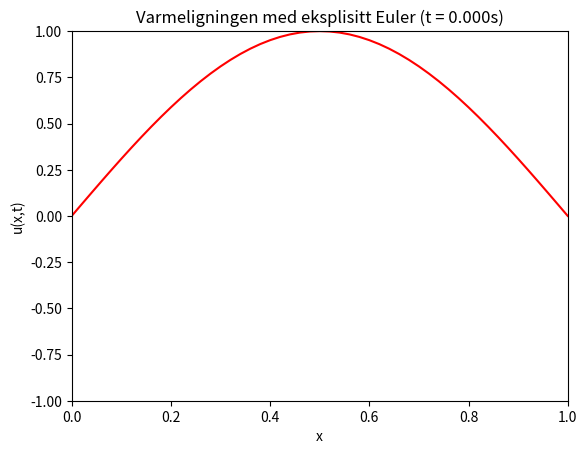

Reproduce this figure in Python.
import numpy as np
import matplotlib.pyplot as plt
import matplotlib.animation as animation

def f(x):
    return np.sin(np.pi * x)  # Initialbetingelse u(x,0) = sin(pi*x)

def solve_heat_equation():
    h = 1 # Romlig steg
    k = 0.5 # Tids steg
    Nt = 200 # Antall tidssteg
    Nx = 50 # antall x verdier
    r = k / h**2 # forenkler k og h
    L = 1
    
    x = np.linspace(0, L, Nx+1)
    u = np.zeros((Nx+1, Nt+1))
    u[:, 0] = f(x)  # Initialbetingelse
    
    # Eksplisitt Euler
    for j in range(0, Nt):
        for i in range(1, Nx):
            u[i, j+1] = u[i, j] + r * (u[i+1, j] - 2*u[i, j] + u[i-1, j])
    
    return x, u, Nt, k

def animate_solution():
    x, u, Nt, k = solve_heat_equation()
    fig, ax = plt.subplots()
    line, = ax.plot(x, u[:, 0], 'r-')
    ax.set_ylim(-1, 1)
    ax.set_xlim(0, 1)
    ax.set_xlabel("x")
    ax.set_ylabel("u(x,t)")
    title = ax.set_title("Varmeligningen med eksplisitt Euler (t = 0.000s)")
    
    def update(frame):
        line.set_ydata(u[:, frame])
        time_value = frame
        title.set_text(f"Varmeligningen med eksplisitt skjema (t = {time_value:.3f}s)")
        return line, title

    ani = animation.FuncAnimation(fig, update, frames=Nt, interval=50, blit=False)
    plt.show()

animate_solution()

# Viss vi har ein for stor h verdi så skjer det ingenting, og viss vi har ein for stor k verdi i forhold til h så
# sprenger koden og vi får masse linjer, det virker som dette skjer når r > 0.5 ish
# Så kan vi lage ein slags bombe som treffer bakken og eksploderer med: h = 1, k = 7000, Nt = 30, Nx = 400